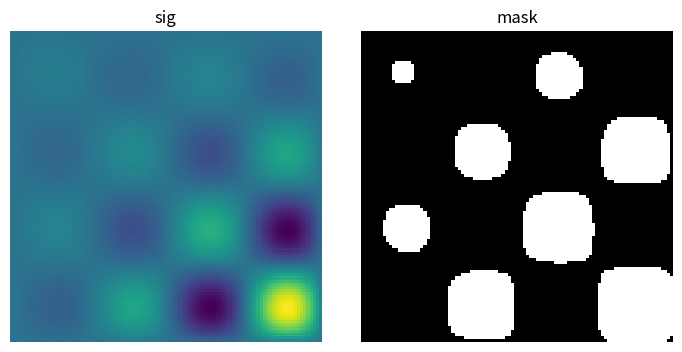
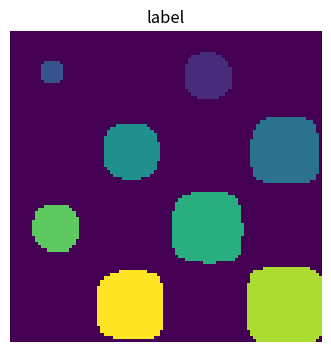
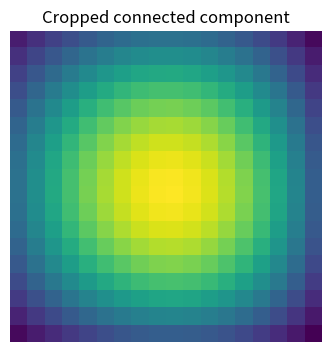

Generate these figures, in order, with matplotlib:
"""
=============================
Demo connected components
=============================

Extracting and labeling connected components in a 2D array
"""

import matplotlib.pyplot as plt
import numpy as np

############################################################
# Generate some binary data
x, y = np.indices((100, 100))
sig = (
    np.sin(2 * np.pi * x / 50.0)
    * np.sin(2 * np.pi * y / 50.0)
    * (1 + x * y / 50.0**2) ** 2
)
mask = sig > 1

plt.figure(figsize=(7, 3.5))
plt.subplot(1, 2, 1)
plt.imshow(sig)
plt.axis("off")
plt.title("sig")

plt.subplot(1, 2, 2)
plt.imshow(mask, cmap=plt.cm.gray)
plt.axis("off")
plt.title("mask")
plt.subplots_adjust(wspace=0.05, left=0.01, bottom=0.01, right=0.99, top=0.9)


############################################################
# Label connected components
import scipy as sp

labels, nb = sp.ndimage.label(mask)

plt.figure(figsize=(3.5, 3.5))
plt.imshow(labels)
plt.title("label")
plt.axis("off")

plt.subplots_adjust(wspace=0.05, left=0.01, bottom=0.01, right=0.99, top=0.9)


############################################################
# Extract the 4th connected component, and crop the array around it
sl = sp.ndimage.find_objects(labels == 4)
plt.figure(figsize=(3.5, 3.5))
plt.imshow(sig[sl[0]])
plt.title("Cropped connected component")
plt.axis("off")

plt.subplots_adjust(wspace=0.05, left=0.01, bottom=0.01, right=0.99, top=0.9)

plt.show()
